The GitHub repository Zekken23/Dataset-skripsi-corn-disease contains a labelled image folder "corn_leaf_diseases" with 4 categories: common rust, corn leaf blight, gray leaf spot, insects damage. Examples follow, each with its label.

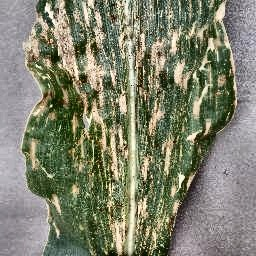
Label: gray leaf spot

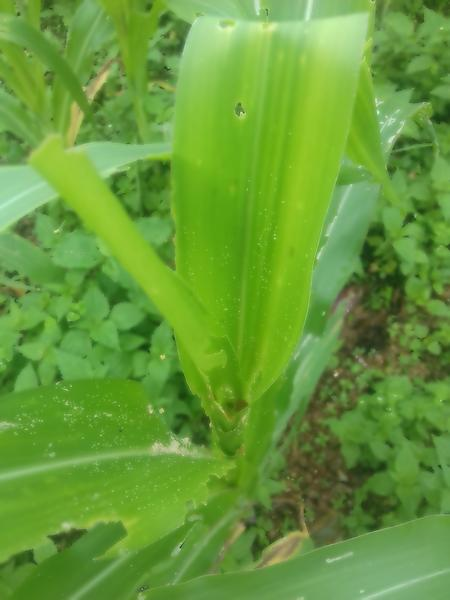
Label: insects damage

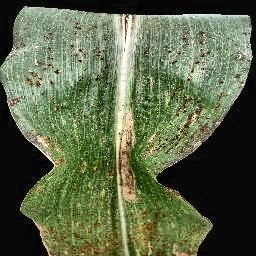
Label: common rust

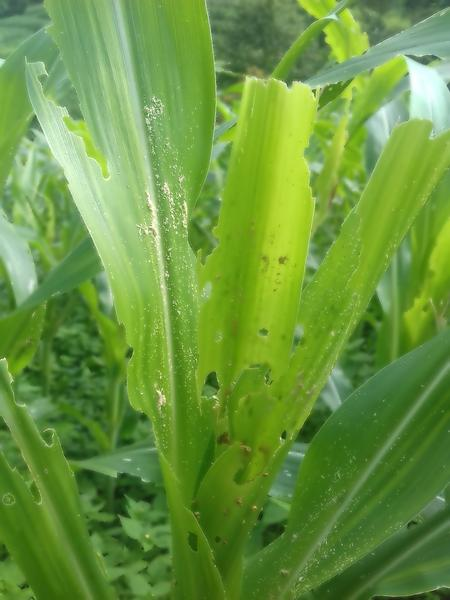
Label: insects damage

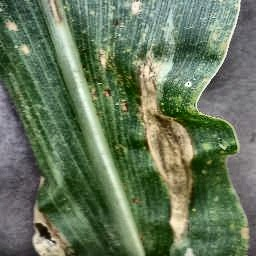
Label: corn leaf blight

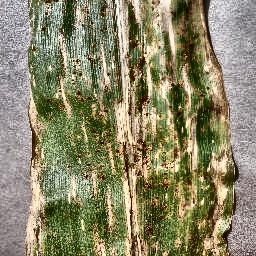
Label: gray leaf spot
